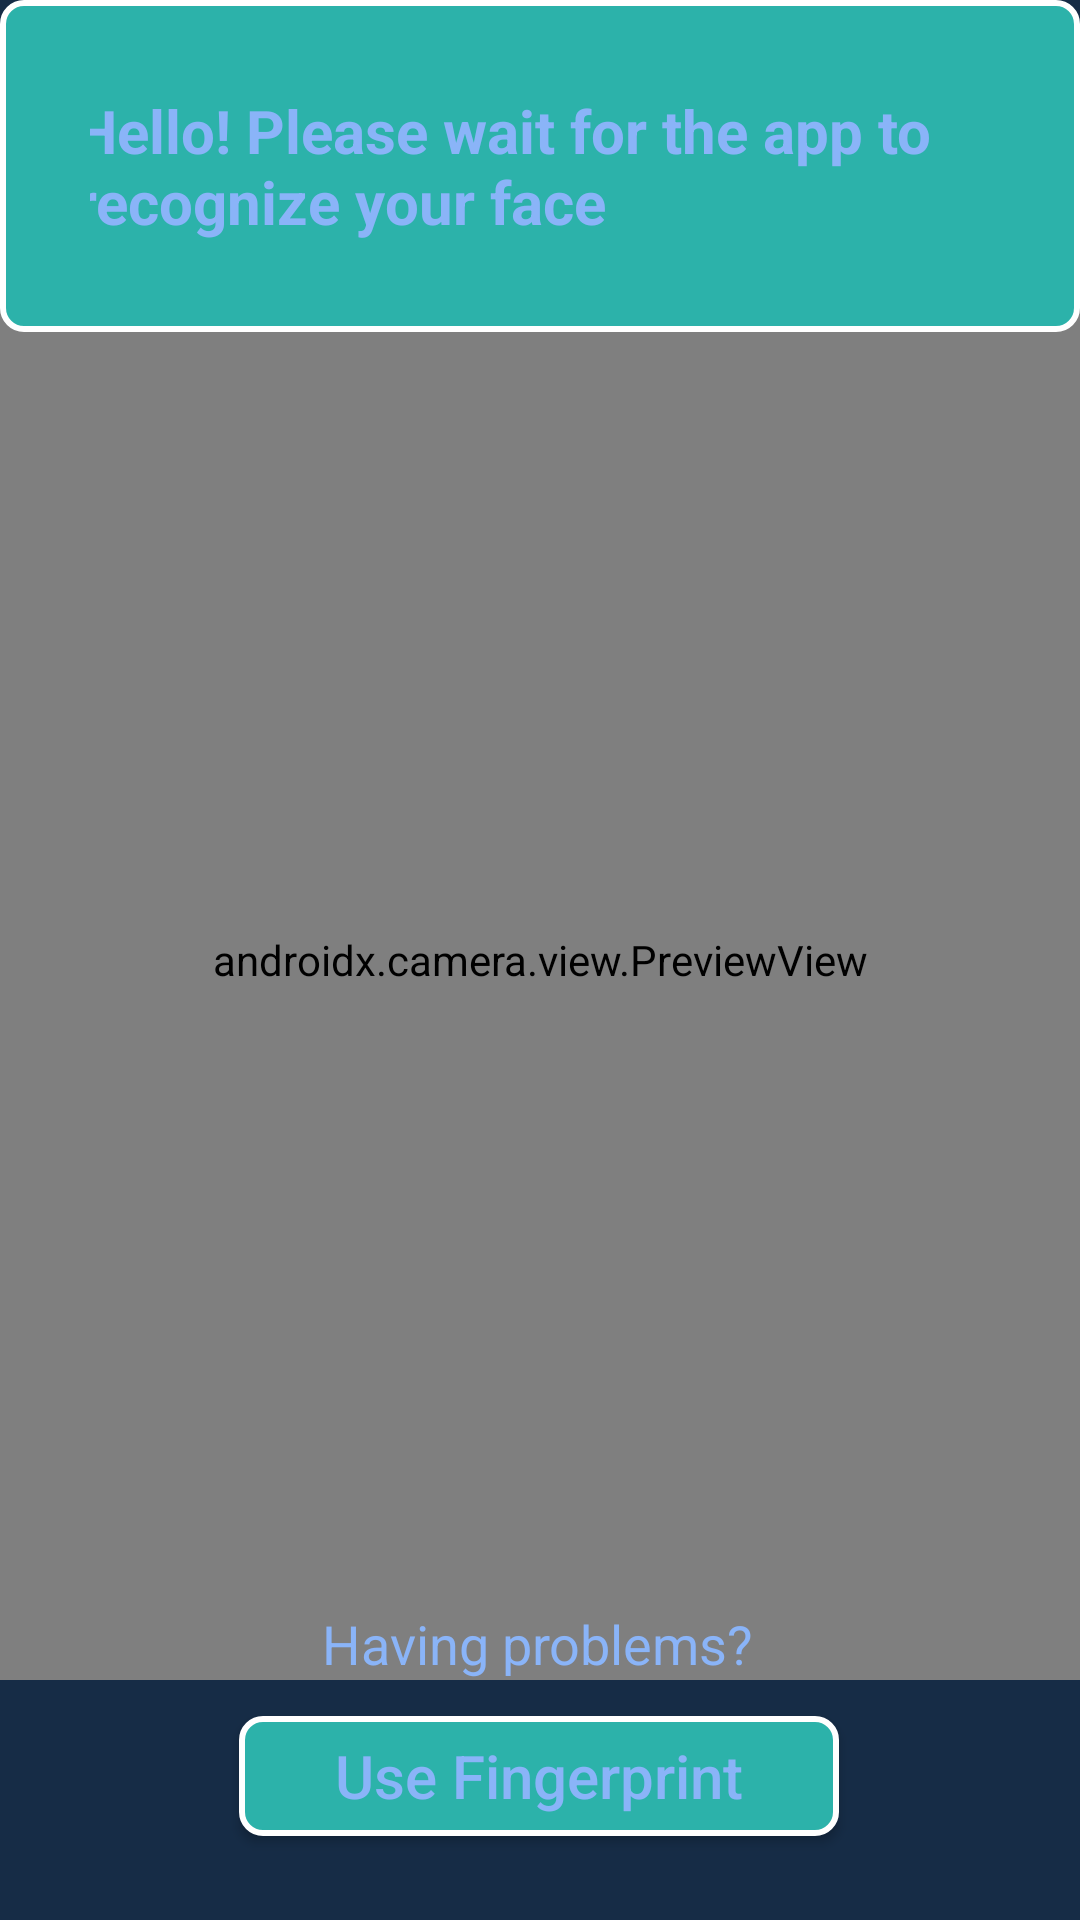

The Android layout XML behind this screen, and the referenced resources:
<!-- AndroidManifest.xml: application theme Theme.MLSeriesDemonstrator -->
<!-- res/layout/activity_video_helper_new.xml -->
<?xml version="1.0" encoding="utf-8"?>
<androidx.constraintlayout.widget.ConstraintLayout
    xmlns:android="http://schemas.android.com/apk/res/android"
    xmlns:app="http://schemas.android.com/apk/res-auto"
    xmlns:tools="http://schemas.android.com/tools"
    android:layout_width="match_parent"
    android:layout_height="match_parent"
    android:background="@color/secondary_color">

    <ImageView
        android:layout_width="300dp"
        android:layout_height="300dp"
        android:src="@drawable/face_recog"
        app:layout_constraintBottom_toBottomOf="parent"
        app:layout_constraintEnd_toEndOf="parent"
        app:layout_constraintStart_toStartOf="parent"
        app:layout_constraintTop_toTopOf="parent" />

    <Button
        android:id="@+id/button_add_face"
        android:layout_width="200dp"
        android:layout_height="55dp"
        android:layout_marginTop="40dp"
        android:layout_marginEnd="20dp"
        android:background="@drawable/app_color_rounded_bg"
        android:onClick="onAddFaceClicked"
        android:text="Update Face"
        android:textAllCaps="false"
        android:textColor="@color/light_blue"
        android:visibility="gone"
        android:textSize="25dp"
        app:icon="@drawable/baseline_portrait_24"

        app:layout_constraintEnd_toEndOf="@+id/camera_source_preview"
        app:layout_constraintHorizontal_bias="0.562"
        app:layout_constraintStart_toStartOf="@+id/camera_source_preview"
        app:layout_constraintTop_toBottomOf="@+id/camera_source_preview" />

    <androidx.camera.view.PreviewView
        android:id="@+id/camera_source_preview"
        android:layout_width="match_parent"
        android:layout_height="0dp"
        app:layout_constraintBottom_toBottomOf="parent"
        app:layout_constraintDimensionRatio="3:4"
        app:layout_constraintTop_toTopOf="parent" />

    <com.example.mlseriesdemonstrator.facial_recognition.the_vision.GraphicOverlay
        android:id="@+id/graphic_overlay"
        android:layout_width="match_parent"
        android:layout_height="0dp"
        app:layout_constraintBottom_toBottomOf="parent"
        app:layout_constraintDimensionRatio="3:4"
        app:layout_constraintTop_toTopOf="parent"
        android:visibility="invisible"
        />

    <LinearLayout
        android:id="@+id/linearLayout3"
        android:layout_width="match_parent"
        android:layout_height="wrap_content"
        android:layout_marginBottom="28dp"
        android:background="@drawable/app_color_rounded_bg"
        android:gravity="center"
        android:orientation="vertical"
        android:padding="30dp"
        app:layout_constraintBottom_toTopOf="@+id/camera_source_preview"
        app:layout_constraintEnd_toEndOf="@+id/camera_source_preview"
        app:layout_constraintStart_toStartOf="@+id/camera_source_preview"
        app:layout_constraintTop_toTopOf="parent"
        app:layout_constraintVertical_bias="0.0">

        <TextView
            android:id="@+id/textView8"
            android:layout_width="310dp"
            android:layout_height="wrap_content"
            android:text="Hello! Please wait for the app to recognize your face"
            android:textColor="@color/light_blue"
            android:textSize="20sp"
            android:textStyle="bold" />

    </LinearLayout>

    <TextView
        android:id="@+id/FP_TEXT"
        android:layout_width="wrap_content"
        android:layout_height="wrap_content"
        android:layout_marginBottom="12dp"
        android:text="Having problems?"
        android:textColor="@color/light_blue"
        android:textSize="18sp"
        android:textStyle="normal"
        app:layout_constraintBottom_toTopOf="@+id/FINGER_PRINT"
        app:layout_constraintEnd_toEndOf="@+id/FINGER_PRINT"
        app:layout_constraintHorizontal_bias="0.495"
        app:layout_constraintStart_toStartOf="@+id/FINGER_PRINT" />

    <Button
        android:id="@+id/FINGER_PRINT"
        android:layout_width="200dp"
        android:layout_height="40dp"
        android:layout_marginBottom="28dp"
        android:background="@drawable/app_color_rounded_bg"
        android:onClick="onAddFaceClicked"
        android:text="Use Fingerprint"
        android:textAllCaps="false"
        android:textColor="@color/light_blue"
        android:textSize="20dp"
        android:visibility="visible"
        app:icon="@drawable/baseline_portrait_24"
        app:layout_constraintBottom_toBottomOf="parent"
        app:layout_constraintEnd_toEndOf="parent"
        app:layout_constraintHorizontal_bias="0.497"
        app:layout_constraintStart_toStartOf="parent" />

</androidx.constraintlayout.widget.ConstraintLayout>
<!-- resources referenced by this layout -->
<resources>
  <color name="light_blue">#8ab4f8</color>
  <color name="secondary_color">#162c46</color>
  <!-- drawable app_color_rounded_bg (drawable) -->
  <?xml version="1.0" encoding="utf-8"?>
  <shape xmlns:android="http://schemas.android.com/apk/res/android">
      <solid android:color="@color/app_color"/>
      <corners android:radius="7dp"/>
      <stroke android:color="@color/white" android:width="2dp"/>
  </shape>
  <style name="Theme.MLSeriesDemonstrator" parent="Theme.AppCompat.Light.NoActionBar">
          
          <item name="colorPrimary">@color/purple_500</item>
          <item name="colorPrimaryVariant">@color/purple_700</item>
          <item name="colorOnPrimary">@color/white</item>
          
          <item name="colorSecondary">@color/teal_200</item>
          <item name="colorSecondaryVariant">@color/teal_700</item>
          <item name="colorOnSecondary">@color/black</item>
  
          
          <item name="android:statusBarColor">?attr/colorPrimaryVariant</item>
          
      </style>
  <color name="app_color">#2CB2AA</color>
  <color name="white">#FFFFFFFF</color>
  <color name="purple_500">#FF6200EE</color>
  <color name="purple_700">#FF3700B3</color>
  <color name="teal_200">#FF03DAC5</color>
  <color name="teal_700">#FF018786</color>
  <color name="black">#FF000000</color>
</resources>
